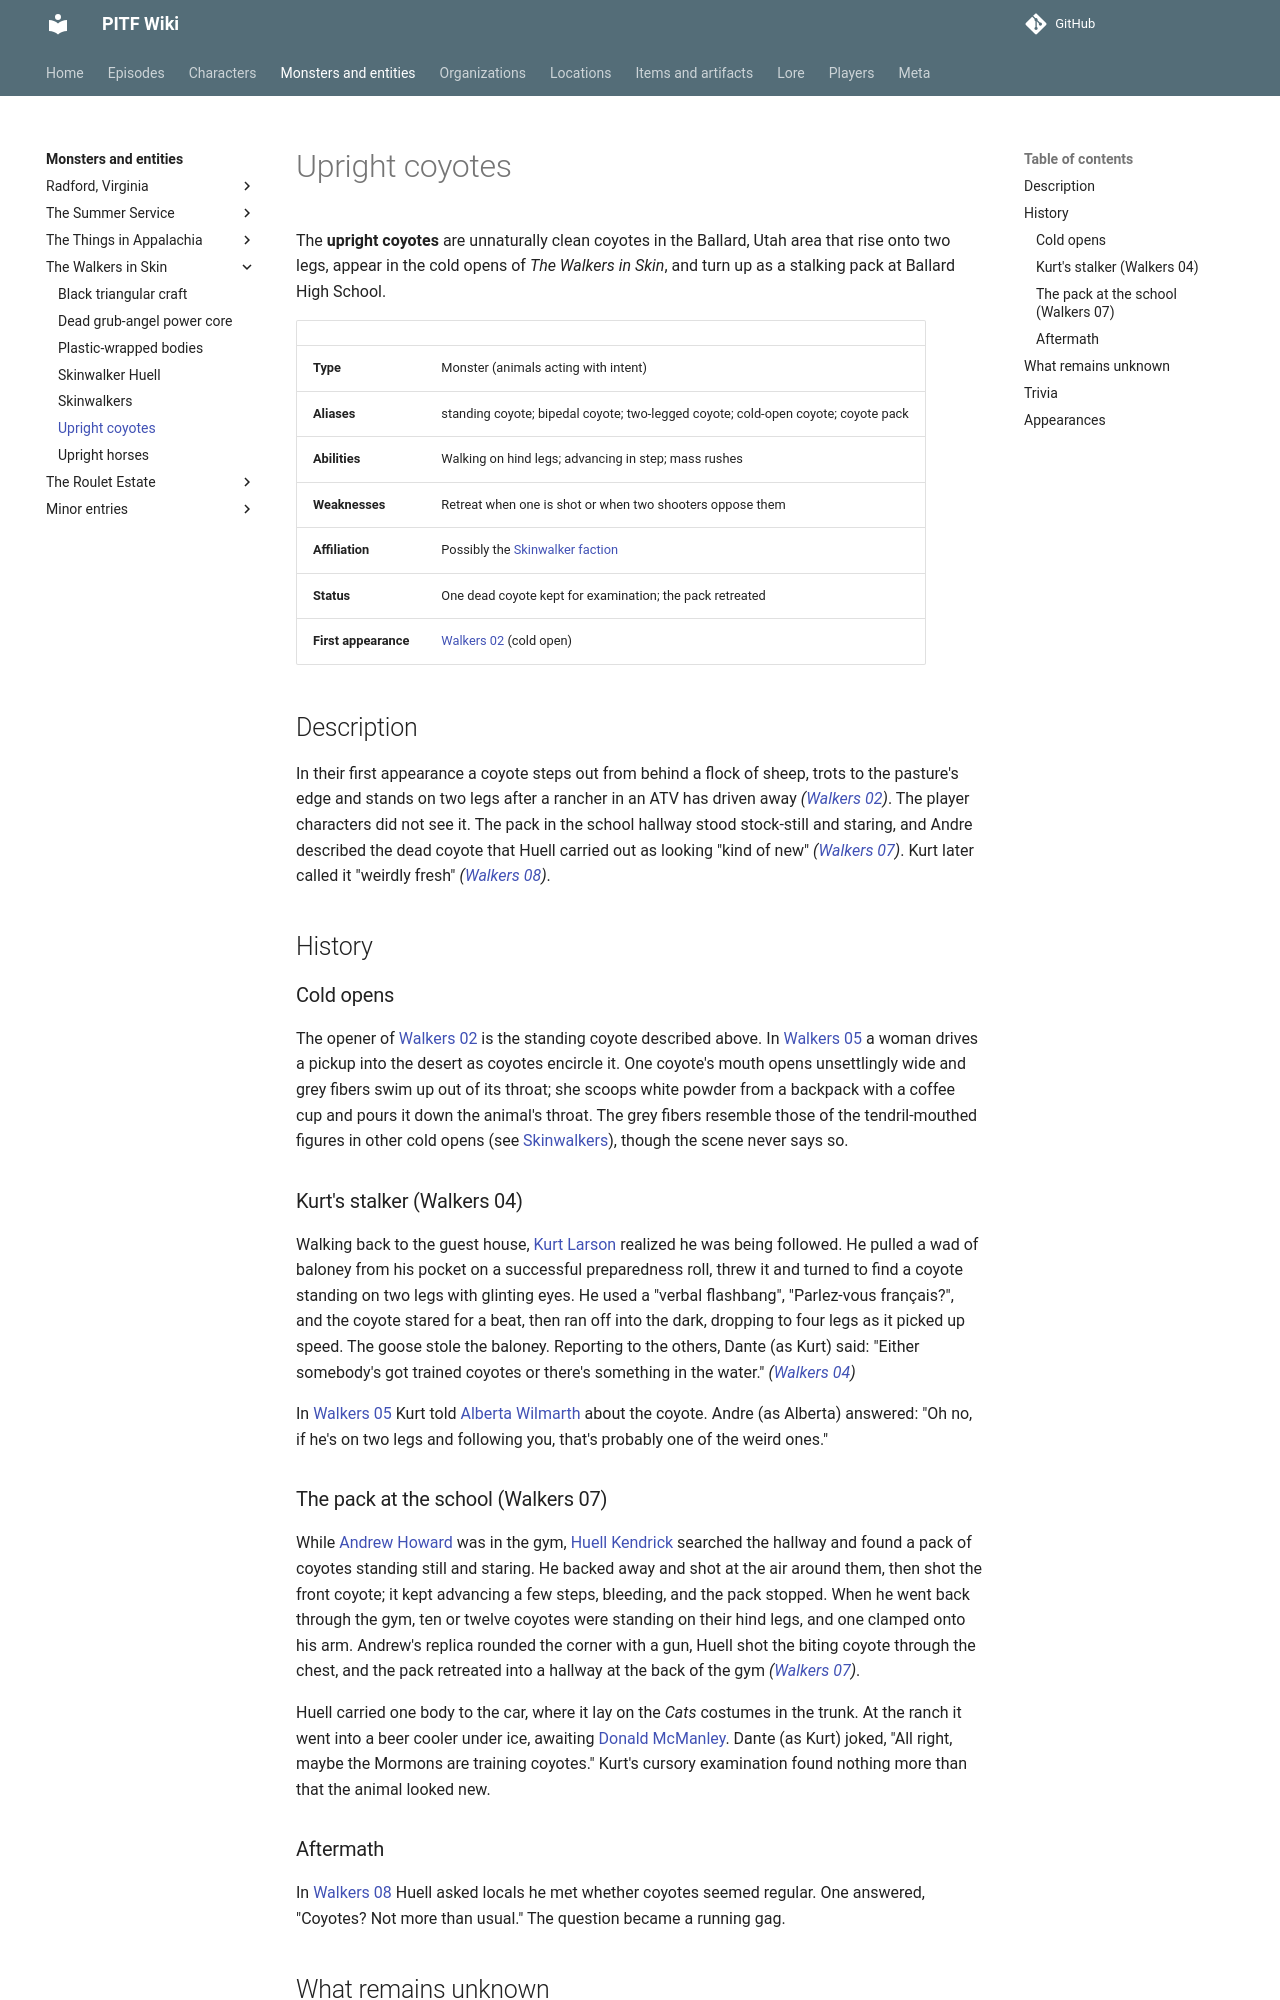

repository: AndreTInfante/pitf-wiki · page: monsters/upright-coyotes/index.html · generator: mkdocs

# Upright coyotes

The **upright coyotes** are unnaturally clean coyotes in the Ballard, Utah area that rise onto two legs, appear in the cold opens of *The Walkers in Skin*, and turn up as a stalking pack at Ballard High School.

| | |
|---|---|
| **Type** | Monster (animals acting with intent) |
| **Aliases** | standing coyote; bipedal coyote; two-legged coyote; cold-open coyote; coyote pack |
| **Abilities** | Walking on hind legs; advancing in step; mass rushes |
| **Weaknesses** | Retreat when one is shot or when two shooters oppose them |
| **Affiliation** | Possibly the [Skinwalker faction](../organizations/skinwalker-faction.md) |
| **Status** | One dead coyote kept for examination; the pack retreated |
| **First appearance** | [Walkers 02](../episodes/walkers-in-skin/02.md) (cold open) |

## Description

In their first appearance a coyote steps out from behind a flock of sheep, trots to the pasture's edge and stands on two legs after a rancher in an ATV has driven away *([Walkers 02](../episodes/walkers-in-skin/02.md))*. The player characters did not see it. The pack in the school hallway stood stock-still and staring, and Andre described the dead coyote that Huell carried out as looking "kind of new" *([Walkers 07](../episodes/walkers-in-skin/07.md))*. Kurt later called it "weirdly fresh" *([Walkers 08](../episodes/walkers-in-skin/08.md))*.

## History

### Cold opens

The opener of [Walkers 02](../episodes/walkers-in-skin/02.md) is the standing coyote described above. In [Walkers 05](../episodes/walkers-in-skin/05.md) a woman drives a pickup into the desert as coyotes encircle it. One coyote's mouth opens unsettlingly wide and grey fibers swim up out of its throat; she scoops white powder from a backpack with a coffee cup and pours it down the animal's throat. The grey fibers resemble those of the tendril-mouthed figures in other cold opens (see [Skinwalkers](skinwalkers.md)), though the scene never says so.

### Kurt's stalker (Walkers 04)

Walking back to the guest house, [Kurt Larson](../characters/kurt-larson.md) realized he was being followed. He pulled a wad of baloney from his pocket on a successful preparedness roll, threw it and turned to find a coyote standing on two legs with glinting eyes. He used a "verbal flashbang", "Parlez-vous français?", and the coyote stared for a beat, then ran off into the dark, dropping to four legs as it picked up speed. The goose stole the baloney. Reporting to the others, Dante (as Kurt) said: "Either somebody's got trained coyotes or there's something in the water." *([Walkers 04](../episodes/walkers-in-skin/04.md))*

In [Walkers 05](../episodes/walkers-in-skin/05.md) Kurt told [Alberta Wilmarth](../characters/alberta-wilmarth.md) about the coyote. Andre (as Alberta) answered: "Oh no, if he's on two legs and following you, that's probably one of the weird ones."
